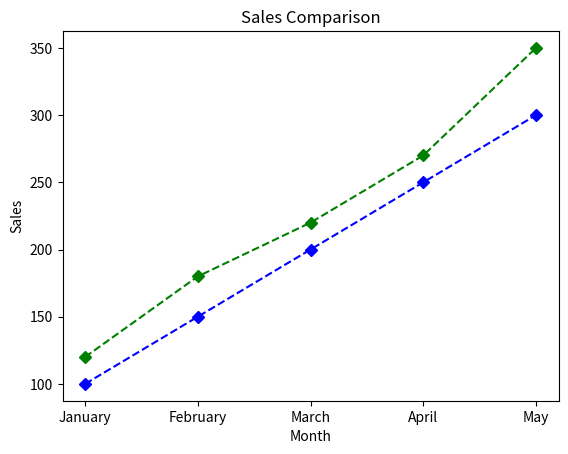

Python code for this plot:
import matplotlib.pyplot as plt
month=['January', 'February', 'March', 'April', 'May']
sales2025=[100, 150, 200, 250, 300]
sales2026=[120, 180, 220, 270, 350]
plt.plot(month, sales2025, linestyle='--', marker='D', color='b')
plt.plot(month, sales2026, linestyle='--', marker='D', color='g')
plt.title("Sales Comparison")
plt.xlabel("Month")
plt.ylabel("Sales")
plt.show()
